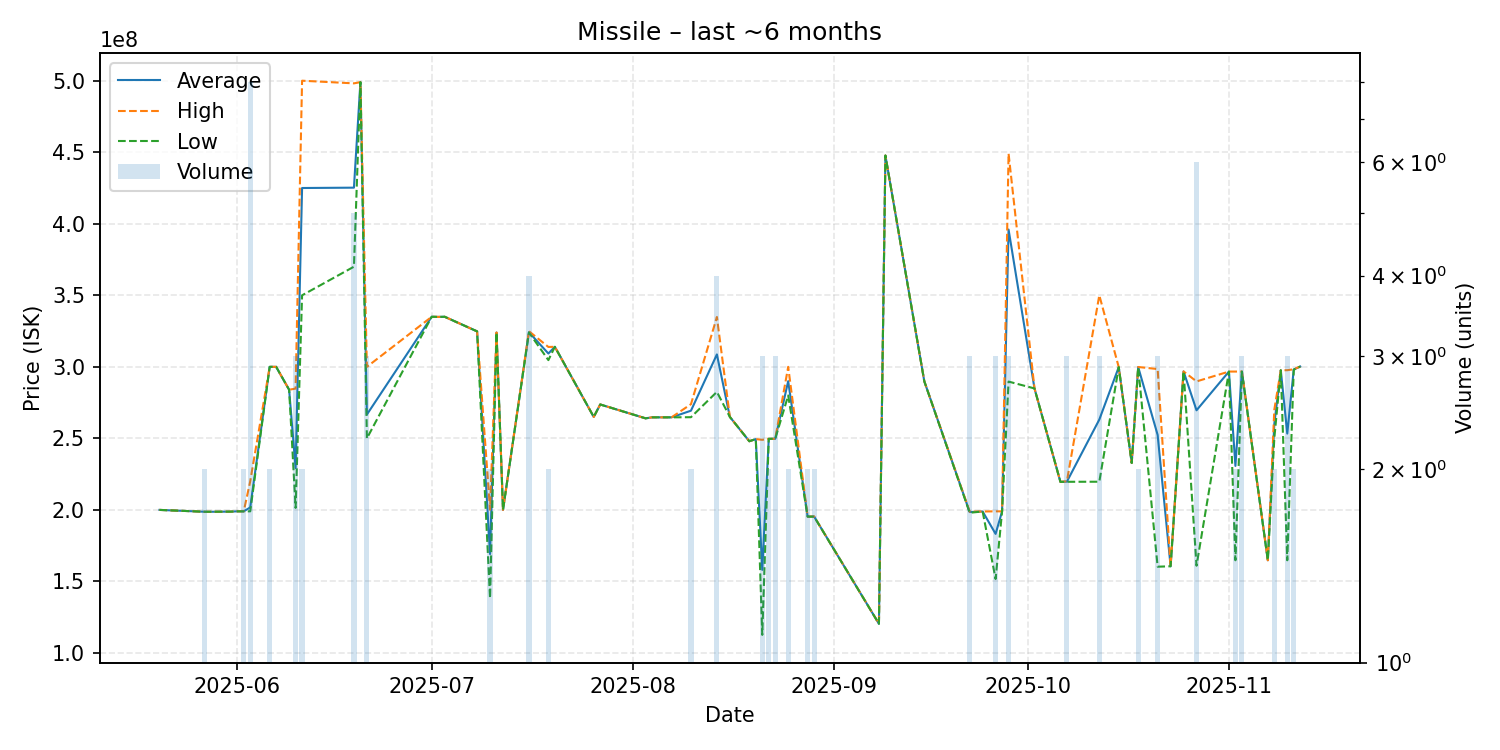

The table this chart was drawn from, first rows:
date, average, highest, lowest, order_count, volume
2025-05-20, 200000000, 200000000, 200000000, 1, 1
2025-05-27, 198700000, 198700000, 198700000, 2, 2
2025-05-28, 198700000, 198700000, 198700000, 1, 1
2025-05-31, 198800000, 198800000, 198800000, 1, 1
2025-06-01, 199000000, 199000000, 199000000, 1, 1
2025-06-02, 199000000, 199000000, 199000000, 1, 2
2025-06-03, 201750000, 220000000, 199000000, 3, 8
2025-06-06, 300000000, 300000000, 300000000, 2, 2
2025-06-07, 300000000, 300000000, 300000000, 1, 1
2025-06-09, 284000000, 284000000, 284000000, 1, 1
2025-06-10, 229200000, 284800000, 201400000, 3, 3
2025-06-11, 425000000, 500000000, 350000000, 2, 2
2025-06-19, 425240000, 498150000, 370000000, 5, 5
2025-06-20, 499000000, 499000000, 499000000, 1, 1
2025-06-21, 266666667, 300000000, 250000000, 2, 3
2025-07-01, 335000000, 335000000, 335000000, 1, 1
2025-07-02, 334900000, 334900000, 334900000, 1, 1
2025-07-03, 335000000, 335000000, 335000000, 1, 1
2025-07-08, 324800000, 324800000, 324800000, 1, 1
2025-07-10, 169150000, 200100000, 138200000, 2, 2
2025-07-11, 324000000, 324000000, 324000000, 1, 1
2025-07-12, 200000000, 200000000, 200000000, 1, 1
2025-07-16, 324225000, 324900000, 324000000, 2, 4
2025-07-19, 309300000, 313900000, 304700000, 2, 2
2025-07-20, 314000000, 314000000, 314000000, 1, 1
2025-07-26, 265000000, 265000000, 265000000, 1, 1
2025-07-27, 273700000, 273700000, 273700000, 1, 1
2025-08-03, 264000000, 264000000, 264000000, 1, 1
2025-08-04, 264700000, 264700000, 264700000, 1, 1
2025-08-07, 264700000, 264700000, 264700000, 1, 1
2025-08-10, 269350000, 273900000, 264800000, 2, 2
2025-08-14, 308675000, 334850000, 282500000, 4, 4
2025-08-16, 265000000, 265000000, 265000000, 1, 1
2025-08-19, 248000000, 248000000, 248000000, 1, 1
2025-08-20, 249500000, 249500000, 249500000, 1, 1
2025-08-21, 158100000, 249000000, 112650000, 3, 3
2025-08-22, 249700000, 249700000, 249700000, 2, 2
2025-08-23, 249700000, 249700000, 249700000, 3, 3
2025-08-25, 290000000, 300000000, 280000000, 2, 2
2025-08-28, 195300000, 195300000, 195300000, 2, 2
2025-08-29, 195350000, 195400000, 195300000, 2, 2
2025-09-08, 120400000, 120400000, 120400000, 1, 1
2025-09-09, 447700000, 447700000, 447700000, 1, 1
2025-09-15, 289900000, 289900000, 289900000, 1, 1
2025-09-22, 198500000, 198750000, 198000000, 3, 3
2025-09-24, 198900000, 198900000, 198900000, 1, 1
2025-09-26, 183233333, 199000000, 151700000, 2, 3
2025-09-27, 199000000, 199000000, 199000000, 1, 1
2025-09-28, 395966667, 449100000, 289700000, 3, 3
2025-10-02, 284900000, 284900000, 284900000, 1, 1
2025-10-06, 219600000, 219600000, 219600000, 1, 1
2025-10-07, 219766667, 220000000, 219650000, 3, 3
2025-10-12, 263133333, 350000000, 219700000, 2, 3
2025-10-15, 299800000, 299800000, 299800000, 1, 1
2025-10-17, 232800000, 232800000, 232800000, 1, 1
2025-10-18, 299850000, 299900000, 299800000, 2, 2
2025-10-21, 252400000, 298450000, 160300000, 3, 3
2025-10-23, 160600000, 160600000, 160600000, 1, 1
2025-10-25, 296800000, 296800000, 296800000, 1, 1
2025-10-27, 269633333, 289800000, 161000000, 6, 6
... 9 more rows
